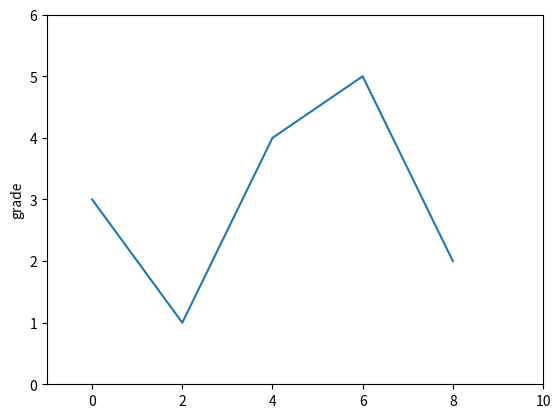

The matplotlib source for this figure:
import matplotlib.pyplot as plt
# plt.plot([3,1,4,5,2])
# plt.ylabel("grade")
# plt.savefig('test',dpi=600)
# plt.show()

plt.plot([0,2,4,6,8],[3,1,4,5,2])
plt.ylabel("grade")
plt.axis([-1,10,0,6])
plt.show()
